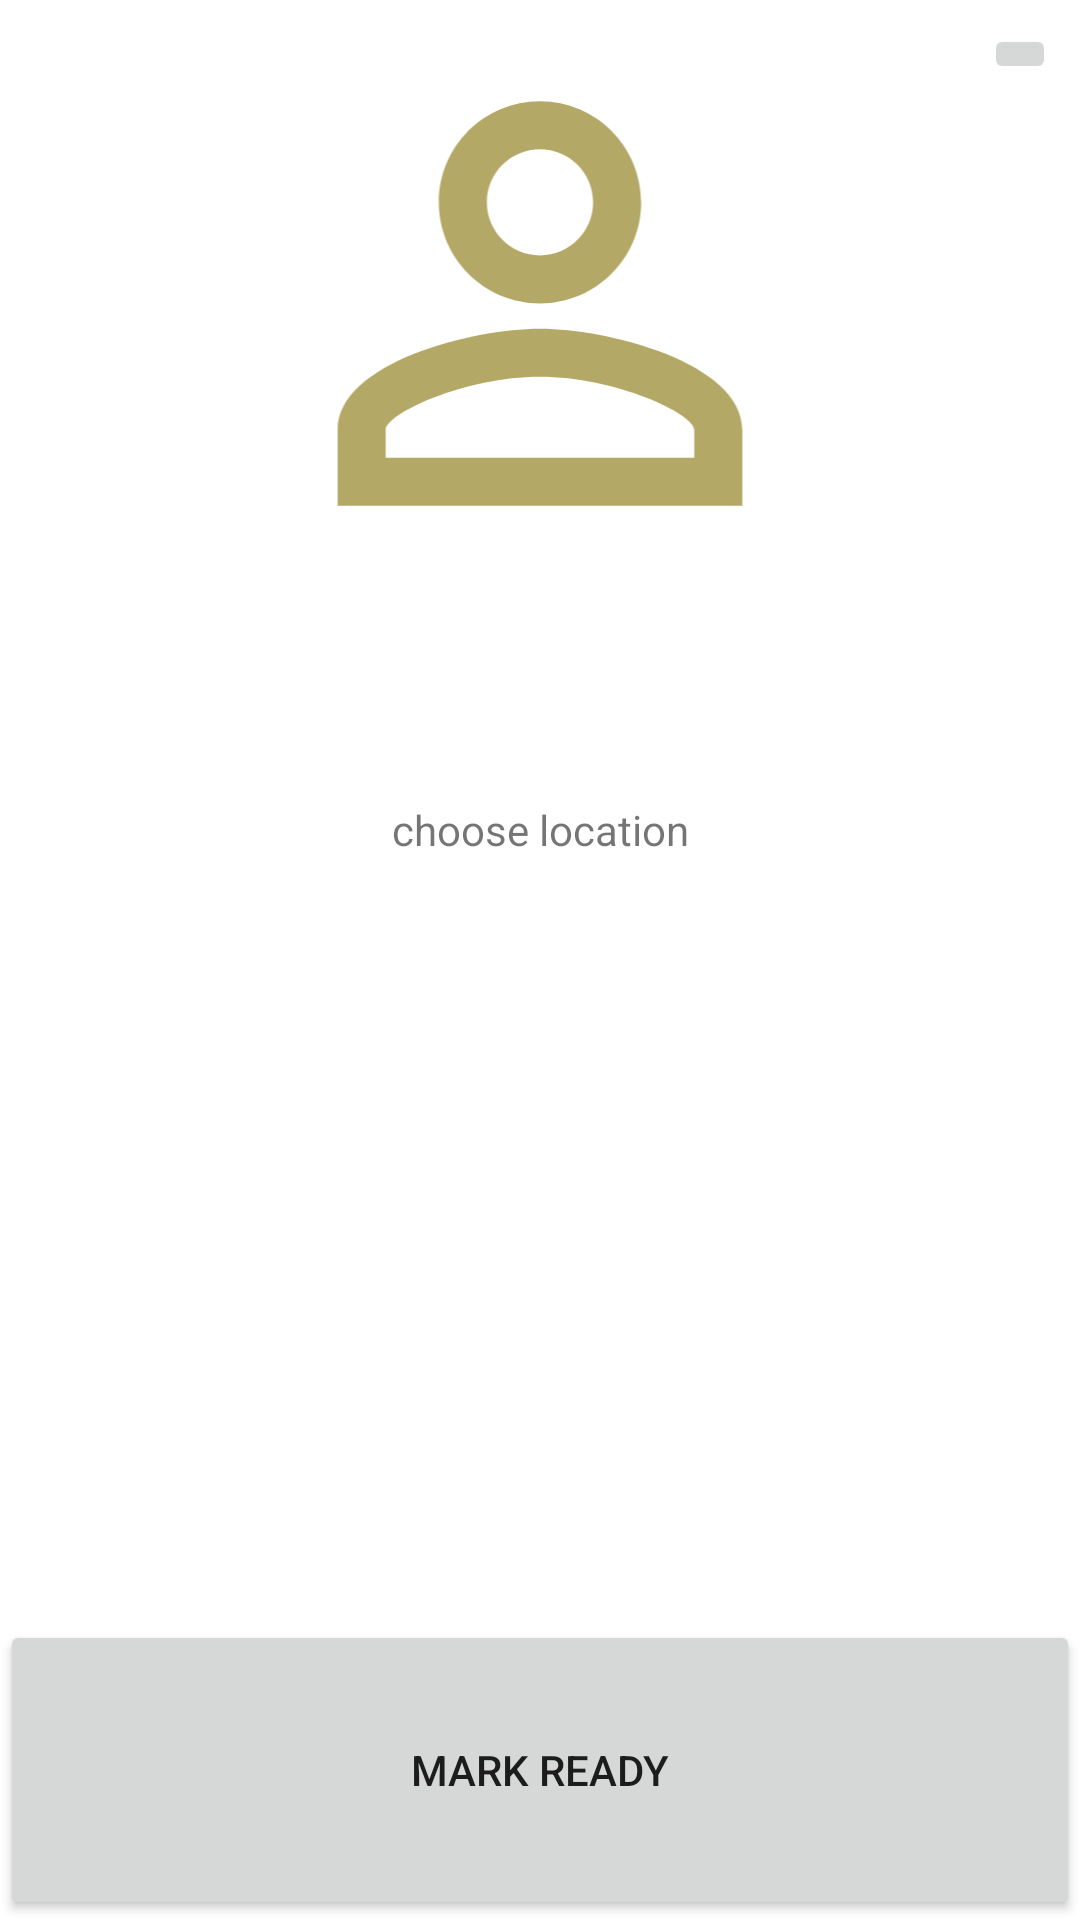

Produce the Android XML layout that renders to this screen, including the resource entries it uses.
<!-- AndroidManifest.xml: application theme Theme.Agent -->
<!-- res/layout/fragment_editorder.xml -->
<?xml version="1.0" encoding="utf-8"?>
<androidx.constraintlayout.widget.ConstraintLayout xmlns:android="http://schemas.android.com/apk/res/android"
    xmlns:app="http://schemas.android.com/apk/res-auto"
    xmlns:tools="http://schemas.android.com/tools"
    android:layout_width="match_parent"
    android:layout_height="match_parent">

    <ImageView
        android:id="@+id/ivPostImage"
        android:layout_width="fill_parent"
        android:layout_height="0dp"
        android:src="@drawable/profile"
     app:layout_constraintDimensionRatio="16:9"
        app:layout_constraintEnd_toEndOf="parent"
        app:layout_constraintHorizontal_bias="0.5"
        app:layout_constraintStart_toStartOf="parent"
        app:layout_constraintTop_toTopOf="parent" />

    <ImageButton
        android:id="@+id/btnSetPostImage"
        android:layout_width="wrap_content"
        android:layout_height="wrap_content"
        android:layout_marginTop="8dp"
        android:layout_marginEnd="8dp"
        android:src="@drawable/delete"
        android:text="@string/choose_image"
        app:layout_constraintEnd_toEndOf="@id/ivPostImage"
        app:layout_constraintTop_toTopOf="@id/ivPostImage" />

    <com.google.android.material.textfield.TextInputLayout
        android:id="@+id/tilCakeText"
        android:layout_width="match_parent"
        android:layout_height="wrap_content"
        android:layout_marginTop="16dp"
        android:layout_marginStart="8dp"
        android:layout_marginEnd="8dp"
        app:layout_constraintTop_toBottomOf="@+id/ivPostImage"/>


    <com.google.android.material.textfield.TextInputLayout
        android:id="@+id/tilPriceText"
        android:layout_width="match_parent"
        android:layout_height="wrap_content"
        android:layout_marginTop="32dp"
        android:layout_marginStart="8dp"
        android:layout_marginEnd="8dp"
        app:layout_constraintTop_toBottomOf="@+id/tilCakeText"/>

    <com.google.android.material.textfield.TextInputLayout
        android:id="@+id/tilPriceT"
        android:layout_width="match_parent"
        android:layout_height="wrap_content"
        android:layout_marginTop="84dp"
        app:layout_constraintTop_toBottomOf="@+id/tilPriceText"
        tools:layout_editor_absoluteX="37dp" />

    <ProgressBar
        android:id="@+id/createPostProgressBar"
        android:layout_width="wrap_content"
        android:layout_height="wrap_content"
        android:layout_marginTop="8dp"
        android:visibility="gone"
        app:layout_constraintEnd_toEndOf="parent"
        app:layout_constraintStart_toStartOf="parent"
        app:layout_constraintTop_toBottomOf="@+id/tilCakeText" />

    <TextView
        android:id="@+id/loc"
        android:layout_width="wrap_content"
        android:layout_height="wrap_content"
        android:text="choose location"
        app:layout_constraintBottom_toTopOf="@+id/tilPriceT"
        app:layout_constraintEnd_toEndOf="parent"
        app:layout_constraintStart_toStartOf="parent"
        app:layout_constraintTop_toBottomOf="@+id/tilCakeText" />

    <Button
        android:id="@+id/btnPost"
        android:layout_width="match_parent"
        android:layout_height="100dp"
        android:text="Mark Ready"
        app:layout_constraintBottom_toBottomOf="parent"
        app:layout_constraintEnd_toEndOf="parent"
        app:layout_constraintStart_toStartOf="parent" />

</androidx.constraintlayout.widget.ConstraintLayout>
<!-- resources referenced by this layout -->
<resources>
  <!-- drawable profile (drawable) -->
  <vector android:height="24dp" android:tint="#B3A865"
      android:viewportHeight="24" android:viewportWidth="24"
      android:width="24dp" xmlns:android="http://schemas.android.com/apk/res/android">
      <path android:fillColor="@android:color/white" android:pathData="M12,5.9c1.16,0 2.1,0.94 2.1,2.1s-0.94,2.1 -2.1,2.1S9.9,9.16 9.9,8s0.94,-2.1 2.1,-2.1m0,9c2.97,0 6.1,1.46 6.1,2.1v1.1L5.9,18.1L5.9,17c0,-0.64 3.13,-2.1 6.1,-2.1M12,4C9.79,4 8,5.79 8,8s1.79,4 4,4 4,-1.79 4,-4 -1.79,-4 -4,-4zM12,13c-2.67,0 -8,1.34 -8,4v3h16v-3c0,-2.66 -5.33,-4 -8,-4z"/>
  </vector>
  <string name="choose_image">Choose image</string>
  <style name="Theme.Agent" parent="Theme.MaterialComponents.DayNight.DarkActionBar">
          
          <item name="colorPrimary">@color/purple_500</item>
          <item name="colorPrimaryVariant">@color/purple_700</item>
          <item name="colorOnPrimary">@color/white</item>
          
          <item name="colorSecondary">@color/teal_200</item>
          <item name="colorSecondaryVariant">@color/teal_700</item>
          <item name="colorOnSecondary">@color/black</item>
          
          <item name="android:statusBarColor" tools:targetApi="l">?attr/colorPrimaryVariant</item>
          
      </style>
  <color name="purple_500">#FF6200EE</color>
  <color name="purple_700">#FF3700B3</color>
  <color name="white">#FFFFFFFF</color>re
  <color name="teal_200">#FF03DAC5</color>
  <color name="teal_700">#FF018786</color>
  <color name="black">#FF000000</color>
</resources>
